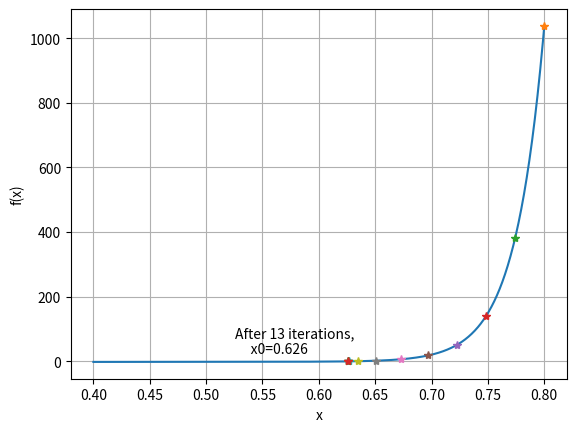

This chart was generated by the following Python code: (Note: this script raises an exception after producing the figure.)
import numpy as np
import matplotlib.pyplot as plt

def f(x):
	return 4e-11 * (np.exp(1000*x/25.9) - 1) + 2*x - 2.5
def df(x):
	return (4e-8/25.9)*np.exp(1000*x/25.9) + 2

plt.figure()
plt.plot(np.linspace(0.4, 0.8, 1000), f(np.linspace(0.4, 0.8, 1000)))
plt.grid()
plt.xlabel('x')
plt.ylabel('f(x)')
x0 = 0.8
itr = 13
for i in range(itr):
	print("x{} is {} and f(x{}) is {}".format(i, x0, i, f(x0)))
	plt.plot(x0, f(x0), "*")
	x0 -= f(x0)/df(x0)
plt.text(x0-0.1, f(x0)+25, "After {} iterations,\n     x0={}".format(itr, np.round(x0, 3)))
plt.savefig('../tex/figs/Q2_solv.eps')
plt.show()